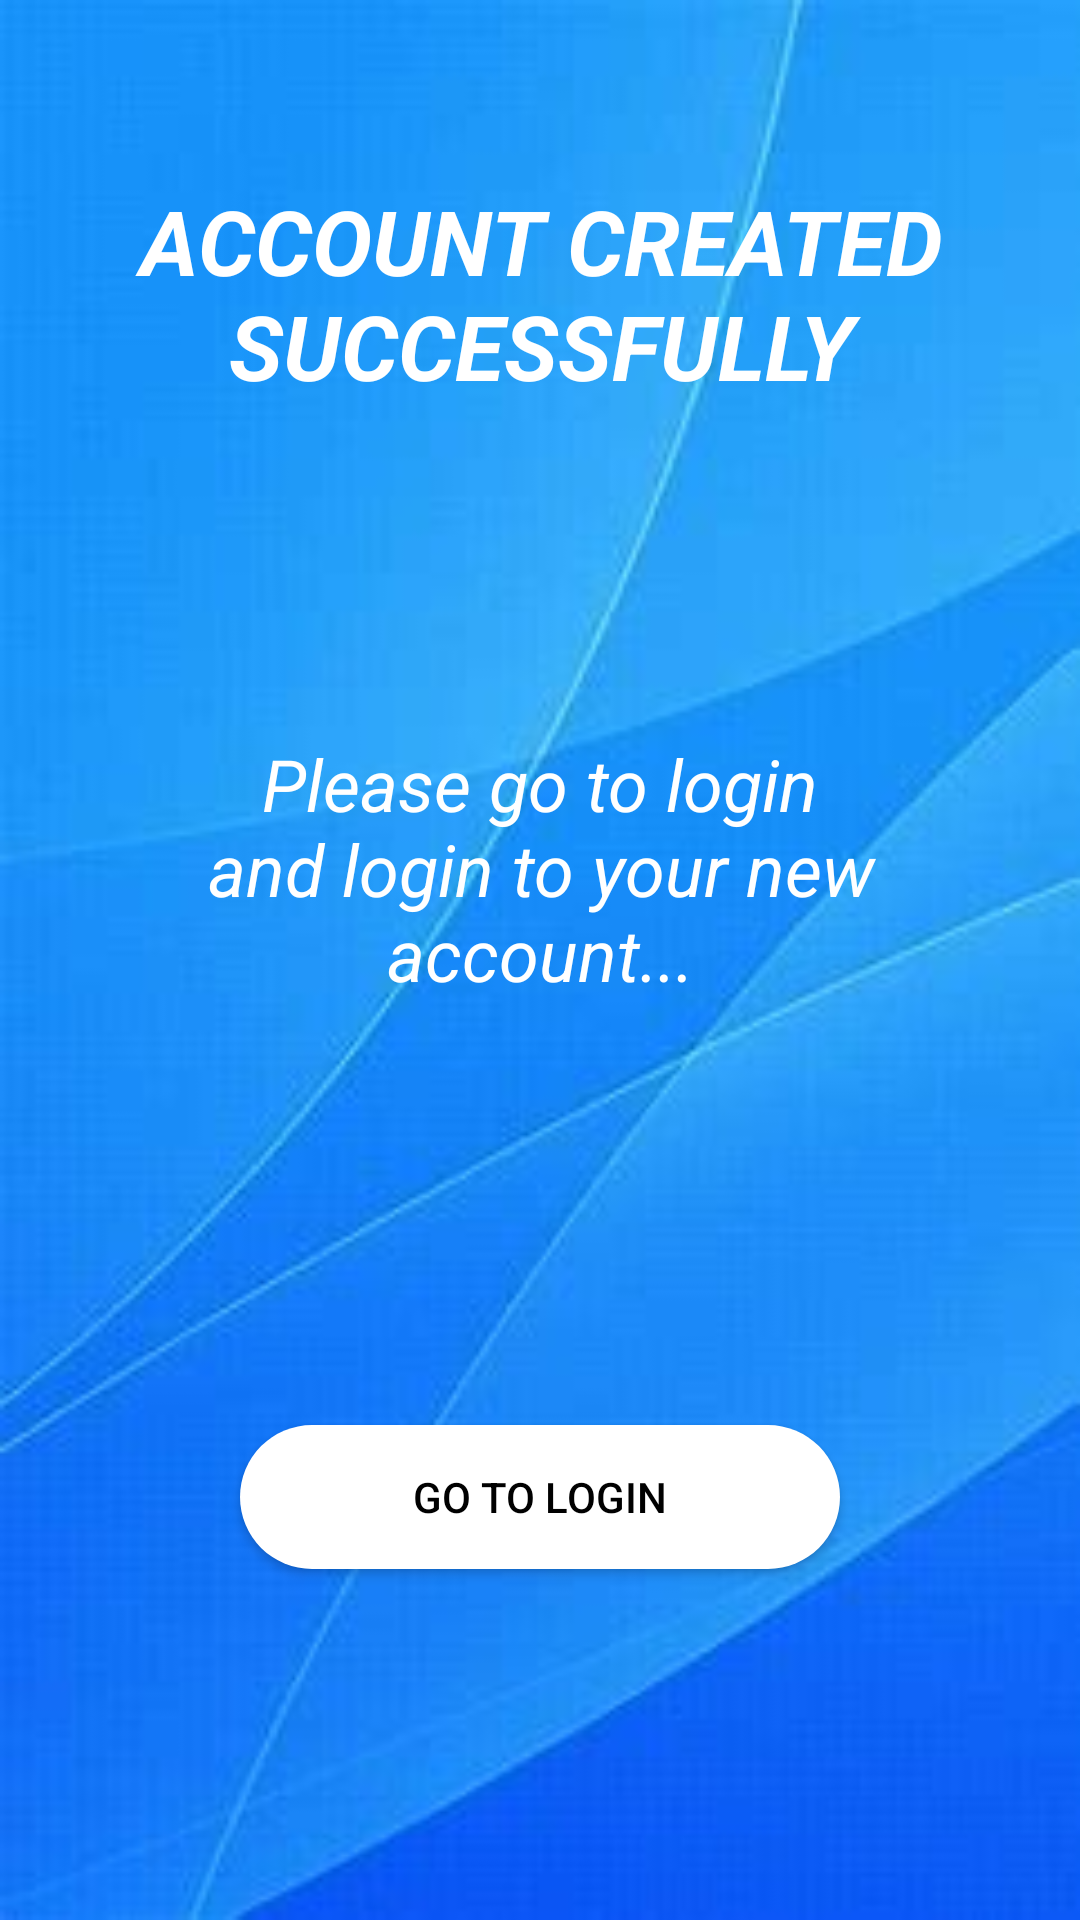

The Android layout XML behind this screen, and the referenced resources:
<!-- AndroidManifest.xml: application theme AppTheme -->
<!-- res/layout/activity_sign_up_successfull.xml -->
<?xml version="1.0" encoding="utf-8"?>
<androidx.constraintlayout.widget.ConstraintLayout xmlns:android="http://schemas.android.com/apk/res/android"
    xmlns:app="http://schemas.android.com/apk/res-auto"
    xmlns:tools="http://schemas.android.com/tools"
    android:layout_width="match_parent"
    android:layout_height="match_parent"
    android:background="@drawable/bg1"
    tools:context=".SignUpSuccessfull">

    <TextView
        android:id="@+id/success_message_title"
        android:layout_width="387dp"
        android:layout_height="71dp"
        android:layout_marginTop="60dp"
        android:gravity="center"
        android:text="Account Created Successfully"
        android:textAlignment="center"
        android:textAllCaps="true"
        android:textColor="@color/colorWhite"
        android:textSize="30sp"
        android:textStyle="bold|italic"
        app:layout_constraintEnd_toEndOf="parent"
        app:layout_constraintStart_toStartOf="parent"
        app:layout_constraintTop_toTopOf="parent" />

    <Button
        android:id="@+id/success_message_btn"
        android:layout_width="200dp"
        android:layout_height="wrap_content"
        android:layout_marginTop="344dp"
        android:background="@drawable/btn_bg"
        android:onClick="backToLogin"
        android:text="go to Login"
        android:textColor="@color/colorBlack"
        app:layout_constraintEnd_toEndOf="parent"
        app:layout_constraintStart_toStartOf="parent"
        app:layout_constraintTop_toBottomOf="@+id/success_message_title" />

    <TextView
        android:id="@+id/textView24"
        android:layout_width="277dp"
        android:layout_height="116dp"
        android:text="Please go to login and login to your new account..."
        android:textAlignment="center"
        android:textColor="@color/colorWhite"
        android:textSize="24sp"
        android:textStyle="italic"
        app:layout_constraintBottom_toTopOf="@+id/success_message_btn"
        app:layout_constraintEnd_toEndOf="parent"
        app:layout_constraintStart_toStartOf="parent"
        app:layout_constraintTop_toBottomOf="@+id/success_message_title" />


</androidx.constraintlayout.widget.ConstraintLayout>
<!-- resources referenced by this layout -->
<resources>
  <color name="colorBlack">#000000</color>
  <color name="colorWhite">#FFFFFF</color>
  <!-- drawable bg1: jpg bitmap (drawable-v24, 6921 bytes) -->
  <!-- drawable btn_bg (drawable-v24) -->
  <?xml version="1.0" encoding="utf-8"?>
  <shape xmlns:android="http://schemas.android.com/apk/res/android">
      <solid android:color="@color/colorWhite"/>
      <corners android:radius="60dp"/>
  </shape>
  <style name="AppTheme" parent="Theme.AppCompat.Light.DarkActionBar">
          
          <item name="colorPrimaryDark">@color/colorPrimaryDark</item>
      </style>
  <color name="colorPrimaryDark">#326264</color>
</resources>
